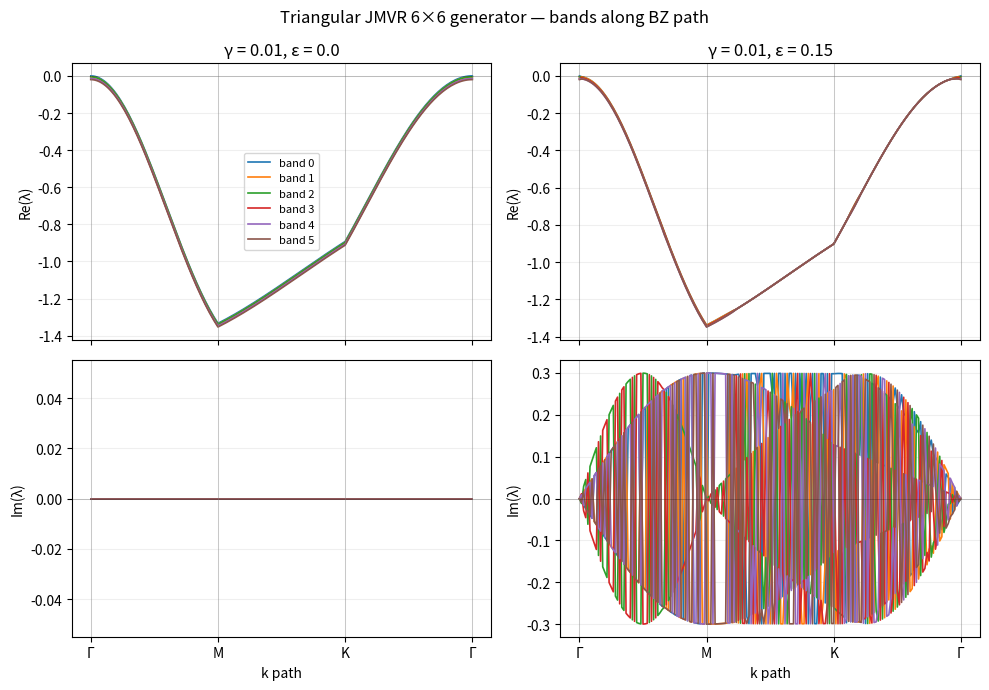

Write the Python code that produced this figure.
"""
Day-1 starter: triangular JMVR 6×6 Bloch matrix.

Goal of this file:
  1. Build the 6×6 generator M(k) for JMVR-style chirality on triangular lattice
  2. Verify it matches Dipanjan's `coeff_i` expressions term-by-term
  3. Diagonalize across the Γ-M-K-Γ path of the triangular BZ
  4. Plot all 6 bands at ε=0 (achiral) and ε=0.15 (Dipanjan's value)

Convention used (matches Confinement 2021 draft §II + Dipanjan's rtp_tl_2.nb):
  - 6 directors, three "axes" : ê₁ = (2a, 0), ê₂ = (a, b), ê₃ = (a, -b)
                                ê₄ = -ê₁,    ê₅ = -ê₂,    ê₆ = -ê₃
  - Per-state translation rate: 1/6 to each of 6 NN, plus ±ε bias along director's axis
  - Per-state rotation rate: γ/2 to each of the two adjacent directors (d ± 1 mod 6)
  - Total outgoing rate per state: 1 + γ

Dipanjan's coeff_i (rtp_tl_2.nb), for reference — Eq. (5) of the Confinement draft:

    coeff_i(k1, k2) = (1/3) [cos(2 a k1) + cos(a k1 + b k2) + cos(a k1 - b k2)]
                      - 1 - γ
                      + 2 i ε sin(k · ê_i)

where the sin argument for i = 1, 2, 3 is k · (2a, 0), k · (a, b), k · (a, -b) respectively.
Conjugates fill in i = 4, 5, 6 (the opposite directors).

Off-diagonal entries: γ/2 at positions (i, i+1 mod 6) and (i, i-1 mod 6).

Author: Prashant Bisht, TIFR Hyderabad — Day 1, 2026-05-12
"""
from __future__ import annotations

import numpy as np
import matplotlib.pyplot as plt


# ---------------------------------------------------------------------------
# 1.  6×6 Bloch matrix M(k)
# ---------------------------------------------------------------------------
def build_Mk(gamma: float, epsilon: float, k1: float, k2: float,
             a: float = 1.0, b: float = 1.0) -> np.ndarray:
    """
    Triangular JMVR 6×6 generator at Bloch momentum (k1, k2).

    Returns the complex 6×6 matrix exactly as in Dipanjan's `mat[k1, k2]`.
    """
    # Three "forward" axes for directors 1, 2, 3
    axes = [(2 * a, 0.0),     # ê_1
            (a, b),           # ê_2
            (a, -b)]          # ê_3
    # The bulk (symmetric) hopping factor: (1/3) × (3 cosines)
    bulk = (1.0 / 3.0) * (
        np.cos(2 * a * k1)
        + np.cos(a * k1 + b * k2)
        + np.cos(a * k1 - b * k2)
    )
    # coeff_i for i = 1, 2, 3
    coeff = []
    for vx, vy in axes:
        kd = vx * k1 + vy * k2
        ci = bulk - 1.0 - gamma + 2j * epsilon * np.sin(kd)
        coeff.append(ci)
    # Assemble 6×6
    M = np.zeros((6, 6), dtype=complex)
    M[0, 0] = coeff[0]
    M[1, 1] = coeff[1]
    M[2, 2] = coeff[2]
    M[3, 3] = np.conj(coeff[0])     # director 4 = -ê_1
    M[4, 4] = np.conj(coeff[1])     # director 5 = -ê_2
    M[5, 5] = np.conj(coeff[2])     # director 6 = -ê_3
    # Rotation: γ/2 to d ± 1 mod 6
    for i in range(6):
        M[i, (i + 1) % 6] += gamma / 2.0
        M[i, (i - 1) % 6] += gamma / 2.0
    return M


# ---------------------------------------------------------------------------
# 2.  Sanity checks — RUN THESE FIRST before any plotting
# ---------------------------------------------------------------------------
def sanity_check(gamma: float = 0.01, epsilon: float = 0.15):
    """
    Three sanity tests that MUST pass before trusting the matrix.
    """
    print("=" * 60)
    print("Sanity check at γ = {}, ε = {}".format(gamma, epsilon))
    print("=" * 60)

    # Test 1: At k=0, the generator should have column sums = 0
    # (probability conservation for a CTRW).
    M0 = build_Mk(gamma, epsilon, 0.0, 0.0)
    col_sums = M0.sum(axis=0)
    max_col = np.max(np.abs(col_sums))
    print(f"  Test 1 — column sums at k=0: max|col sum| = {max_col:.2e}")
    print(f"          (should be 0 to machine precision)")
    assert max_col < 1e-12, "Column sums not zero — kernel violates probability conservation"

    # Test 2: At k=0, one eigenvalue should be exactly 0 (Perron-like, stationary state)
    # and the others should have negative real parts.
    evals0 = np.linalg.eigvals(M0)
    sorted_evals = sorted(evals0, key=lambda x: -x.real)
    print(f"  Test 2 — eigenvalues at k=0 (sorted by Re):")
    for i, e in enumerate(sorted_evals):
        print(f"          λ_{i} = {e:.6f}")
    print(f"          (λ_0 should be 0; others should have Re < 0)")
    assert abs(sorted_evals[0]) < 1e-10, "No zero eigenvalue at k=0"

    # Test 3: Term-by-term match with Dipanjan's coeff_i at random (k1, k2)
    k1_test, k2_test = 0.7, -1.3
    M = build_Mk(gamma, epsilon, k1_test, k2_test)
    expected_coeff_1 = (
        (1.0 / 3.0) * (
            np.cos(2 * k1_test)
            + np.cos(k1_test + k2_test)
            + np.cos(k1_test - k2_test)
        )
        - 1.0 - gamma
        + 2j * epsilon * np.sin(2 * k1_test)
    )
    diff = abs(M[0, 0] - expected_coeff_1)
    print(f"  Test 3 — Dipanjan coeff_1 match at (k1, k2) = ({k1_test}, {k2_test}):")
    print(f"          |M[0,0] - expected| = {diff:.2e}")
    print(f"          (should be < 1e-14)")
    assert diff < 1e-14, "Coefficient does not match Dipanjan's formula"

    print()
    print("  ALL SANITY CHECKS PASSED ✓")
    print()


# ---------------------------------------------------------------------------
# 3.  Band structure along Γ-M-K-Γ path of the triangular BZ
# ---------------------------------------------------------------------------
def bz_path(n_per_segment: int = 60):
    """
    High-symmetry path in the triangular BZ, in (k1, k2) coordinates
    appropriate for the (2a, 0), (a, b) lattice convention with a = b = 1.

    Approximate high-symmetry points:
      Γ = (0, 0)
      M = (π/2, 0)               (midpoint of first BZ along k1)
      K = (π/3, π/(3√3))         (corner of BZ — symbolic; we use a placeholder)
      back to Γ

    Note: these k-coords are convention-dependent. Tomorrow we can refine the
    exact K point; for Day 1 a generic Γ-M-?-Γ path showing the gap is enough.
    """
    Gamma = np.array([0.0, 0.0])
    M = np.array([np.pi / 2.0, 0.0])
    K = np.array([np.pi / 3.0, np.pi / (3 * np.sqrt(3))])
    legs = [(Gamma, M, "Γ-M"), (M, K, "M-K"), (K, Gamma, "K-Γ")]
    k_path = []
    seg_labels = [0]
    for (start, end, _) in legs:
        for i in range(n_per_segment):
            t = i / n_per_segment
            k_path.append(start + t * (end - start))
        seg_labels.append(len(k_path))
    k_path.append(Gamma)
    return np.array(k_path), seg_labels


def band_structure(gamma: float, epsilon: float, n_per_segment: int = 60):
    """Diagonalize M(k) along the BZ path; return eigenvalues (sorted)."""
    k_path, seg_labels = bz_path(n_per_segment)
    n_k = len(k_path)
    evals = np.zeros((n_k, 6), dtype=complex)
    for i, (k1, k2) in enumerate(k_path):
        M = build_Mk(gamma, epsilon, k1, k2)
        w = np.linalg.eigvals(M)
        # Sort by real part (descending — λ=0 first, then negatives)
        evals[i] = sorted(w, key=lambda x: -x.real)
    return k_path, seg_labels, evals


def plot_bands(gamma: float = 0.01, eps_list=(0.0, 0.15)):
    """Two-row plot: Re(λ) and Im(λ) along the BZ path, one column per ε."""
    n_eps = len(eps_list)
    fig, axes = plt.subplots(2, n_eps, figsize=(5 * n_eps, 7), sharex=True)
    if n_eps == 1:
        axes = axes[:, None]

    for col, eps in enumerate(eps_list):
        k_path, seg_labels, evals = band_structure(gamma, eps)
        x = np.arange(len(k_path))

        # Top row: Re(λ)
        ax_re = axes[0, col]
        for n in range(6):
            ax_re.plot(x, evals[:, n].real, "-", lw=1.2, label=f"band {n}")
        ax_re.set_ylabel(r"Re(λ)")
        ax_re.set_title(rf"γ = {gamma}, ε = {eps}")
        ax_re.axhline(0, color="k", lw=0.5, alpha=0.3)
        for s in seg_labels:
            ax_re.axvline(s, color="gray", lw=0.5, alpha=0.5)
        ax_re.set_xticks(seg_labels)
        ax_re.set_xticklabels(["Γ", "M", "K", "Γ"])
        ax_re.grid(True, alpha=0.2)

        # Bottom row: Im(λ)
        ax_im = axes[1, col]
        for n in range(6):
            ax_im.plot(x, evals[:, n].imag, "-", lw=1.2)
        ax_im.set_ylabel(r"Im(λ)")
        ax_im.set_xlabel("k path")
        ax_im.axhline(0, color="k", lw=0.5, alpha=0.3)
        for s in seg_labels:
            ax_im.axvline(s, color="gray", lw=0.5, alpha=0.5)
        ax_im.set_xticks(seg_labels)
        ax_im.set_xticklabels(["Γ", "M", "K", "Γ"])
        ax_im.grid(True, alpha=0.2)

    axes[0, 0].legend(fontsize=8, loc="best")
    fig.suptitle("Triangular JMVR 6×6 generator — bands along BZ path",
                 fontsize=12)
    plt.tight_layout()
    out = "triangular_jmvr_bands_day1.png"
    plt.savefig(out, dpi=180, bbox_inches="tight")
    print(f"Saved {out}")


# ---------------------------------------------------------------------------
# 4.  Main — run sanity checks then plot bands
# ---------------------------------------------------------------------------
if __name__ == "__main__":
    print("Triangular JMVR — Day 1 starter\n")
    sanity_check(gamma=0.01, epsilon=0.15)
    plot_bands(gamma=0.01, eps_list=(0.0, 0.15))
    print("\nDay 1 deliverable produced: triangular_jmvr_bands_day1.png")
